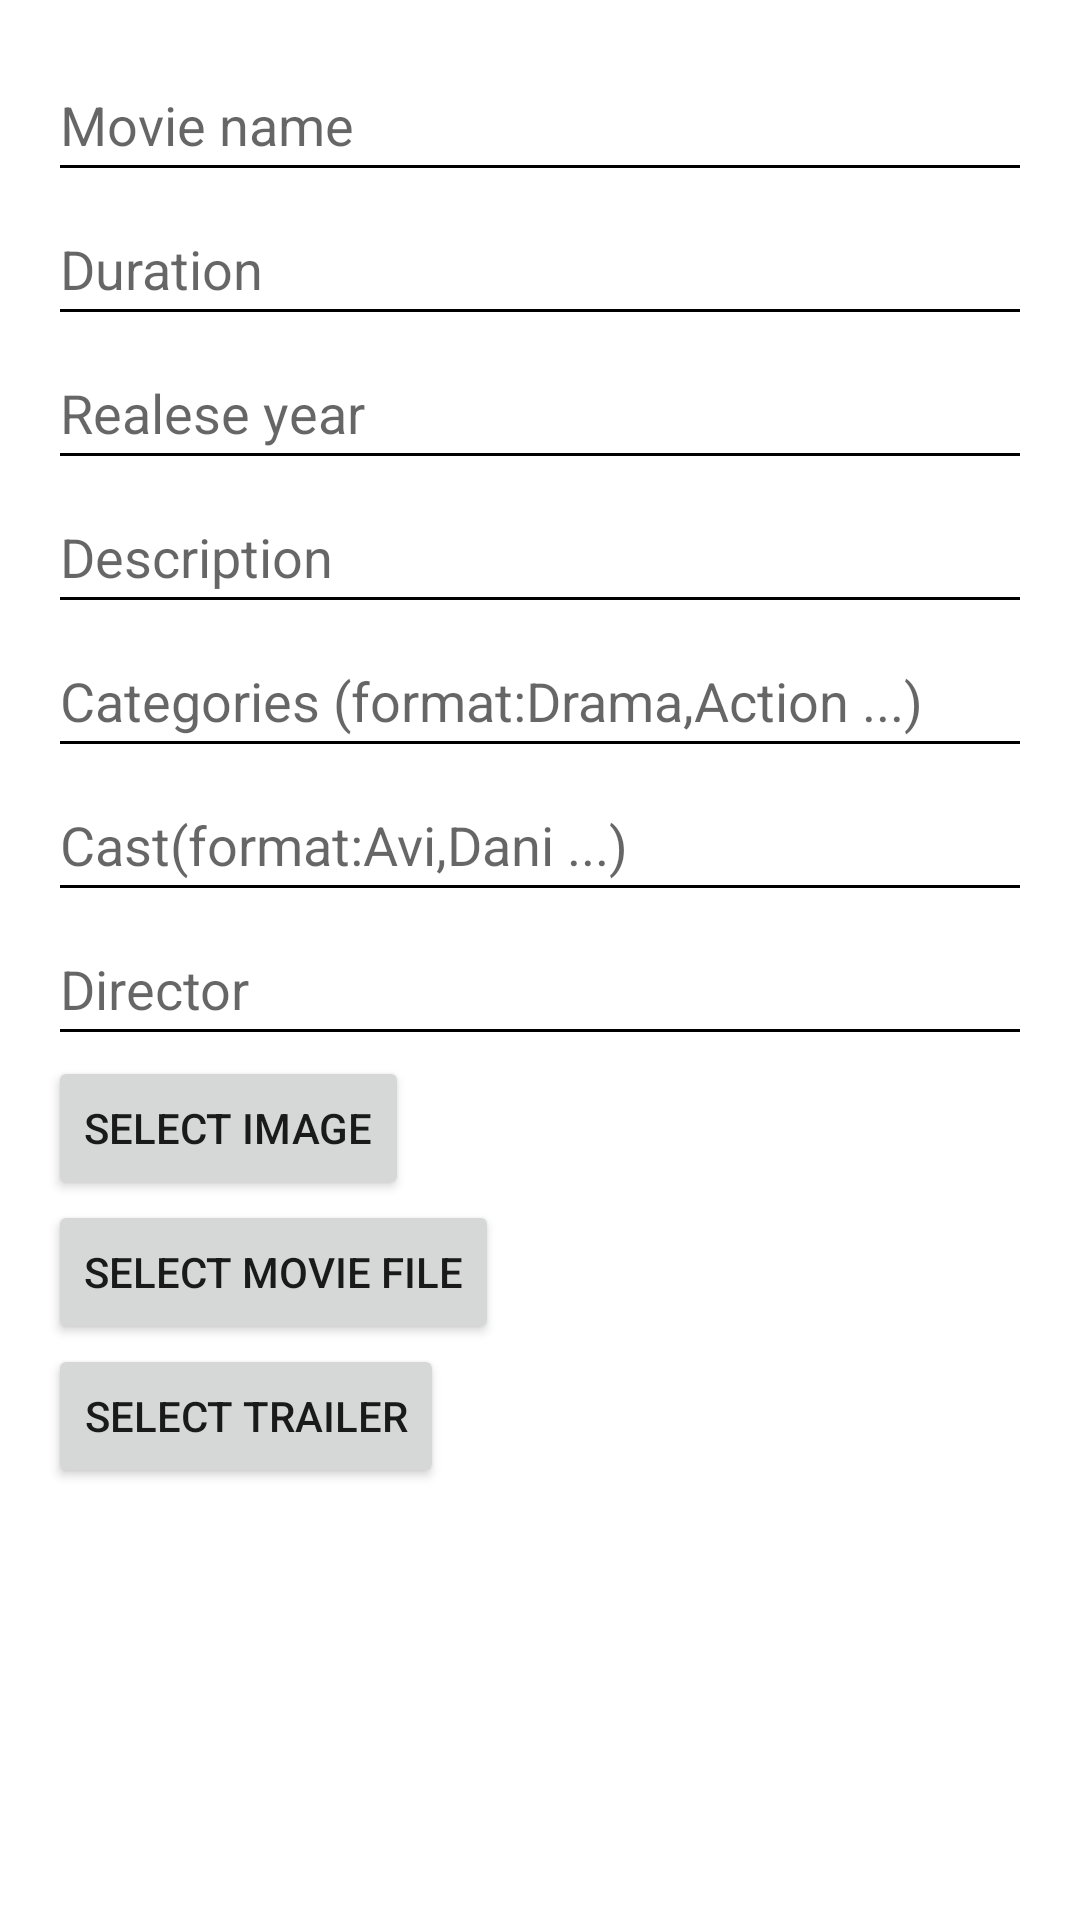

Android layout source for this screen:
<!-- AndroidManifest.xml: application theme Theme.Netflix -->
<!-- res/layout/dialog_movie.xml -->
<?xml version="1.0" encoding="utf-8"?>
<LinearLayout xmlns:android="http://schemas.android.com/apk/res/android"
    android:layout_width="match_parent"
    android:layout_height="wrap_content"
    android:orientation="vertical"
    android:padding="16dp">

    <EditText
        android:id="@+id/editTextMovieName"
        android:layout_width="match_parent"
        android:layout_height="48dp"
        android:hint="@string/movie_name"
        android:inputType="text"/>  

    <EditText
        android:id="@+id/editTextMovieMinutes"
        android:layout_width="match_parent"
        android:layout_height="48dp"
        android:hint="@string/duration"
        android:inputType="text"/>   

    <EditText
        android:id="@+id/editTextMovieYear"
        android:layout_width="match_parent"
        android:layout_height="48dp"
        android:hint="@string/realese_year"
        android:inputType="number"/>   

    <EditText
        android:id="@+id/editTextMovieDescription"
        android:layout_width="match_parent"
        android:layout_height="48dp"
        android:hint="@string/description"
        android:inputType="text" />  

    <EditText
        android:id="@+id/editTextMovieCategories"
        android:layout_width="match_parent"
        android:layout_height="48dp"
        android:hint="@string/categories_format"
        android:inputType="text"/>    

    <EditText
        android:id="@+id/editTextMovieCast"
        android:layout_width="match_parent"
        android:layout_height="48dp"
        android:hint="@string/cast_format"
        android:inputType="text" />  

    <EditText
        android:id="@+id/editTextMovieDirector"
        android:layout_width="match_parent"
        android:layout_height="48dp"
        android:hint="@string/director"
        android:inputType="text" />  


    <Button
        android:id="@+id/selectImageButton"
        android:layout_width="wrap_content"
        android:layout_height="wrap_content"
        android:text="@string/select_image" />

    <Button
        android:id="@+id/selectVideoMovieButton"
        android:layout_width="wrap_content"
        android:layout_height="wrap_content"
        android:text="@string/select_movie_file" />

    <Button
        android:id="@+id/selectVideoTrailerButton"
        android:layout_width="wrap_content"
        android:layout_height="wrap_content"
        android:text="@string/select_trailer" />

</LinearLayout>
<!-- resources referenced by this layout -->
<resources>
  <string name="cast_format">Cast(format:Avi,Dani ...)</string>
  <string name="categories_format">Categories (format:Drama,Action ...)</string>
  <string name="description">Description</string>
  <string name="director">Director</string>
  <string name="duration">Duration</string>
  <string name="movie_name">Movie name</string>
  <string name="realese_year">Realese year</string>
  <string name="select_image">Select Image</string>
  <string name="select_movie_file">Select movie file</string>
  <string name="select_trailer">Select trailer</string>
  <style name="Theme.Netflix" parent="Theme.MaterialComponents.DayNight.NoActionBar">
          
          <item name="colorPrimary">@color/colorPrimary</item>
          <item name="colorPrimaryDark">@color/colorPrimaryDark</item>
          <item name="colorAccent">@color/colorAccent</item>
  
          
          <item name="android:statusBarColor">@color/white</item>
  
          
          <item name="android:windowBackground">@color/white</item>
  
          
          <item name="android:textColorPrimary">@color/darkGray</item>
          <item name="android:textColorSecondary">@color/black</item>
      </style>
  <color name="colorPrimary">#FF0000</color>
  <color name="colorPrimaryDark">#CC0000</color>
  <color name="colorAccent">#FF0000</color>
  <color name="white">#FFFFFFFF</color>
  <color name="darkGray">#1A1A1A</color>
  <color name="black">#FF000000</color>
</resources>
